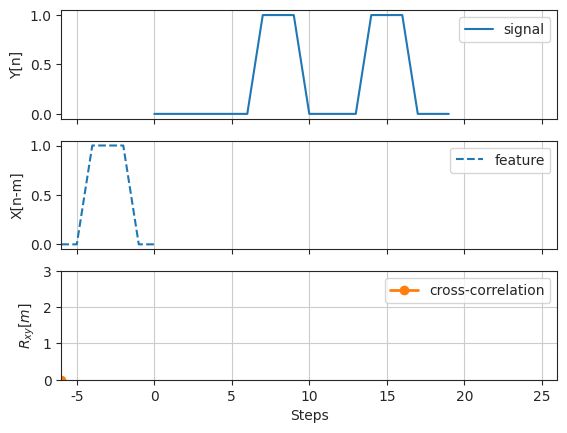

Source code (Python):
""" Visualization of cross correlation.

The app is working fine, but for some unclear reason, the app crashes the
testing (after it is closed), with the error message
_tkinter.TclError: can't invoke "update" command: application has been destroyed
"""

# author:   Thomas Haslwanter
# date:     Dec-2021

# Import the required packages
import numpy as np
import matplotlib.pyplot as plt
import seaborn as sns


def corr_vis(x:np.ndarray, y:np.ndarray) -> None:
    """Visualize correlation, by calculating the cross-correlation of two
    signals, one point at a time. The aligned signals and the resulting corss
    correlation value are shown, and advanced when the user hits a key or
    clicks with the mouse.

    Parameters
    ----------
        X : Comparison signal
        Y : Reference signal

    Example
    -------
    x = np.r_[0:2*pi:10j]
    y = sin(x)
    corr_vis(y,x)

    Notes
    -----
    Based on an idea from [email redacted]
    """

    Nx = x.size
    Ny = y.size
    Nr = Nx + Ny -1

    xmin = -(Nx - 1)
    xmax = Ny + Nx -1

    # Generate figure and axes
    if not 'fig' in locals():
        fig, axs = plt.subplots(3,1)

    # First plot: Signal 1
    axs[0].plot(range(Ny), y, '-',  label='signal')
    ax = axs[0].axis()
    axs[0].axis([xmin, xmax, ax[2], ax[3]])
    axs[0].xaxis.grid(True)
    axs[0].set_xticklabels(())
    axs[0].set_ylabel('Y[n]')
    axs[0].legend()

    # Pre-calculate limits of correlation output
    axr = [xmin, xmax, np.correlate(x,y,'full').min(),
           np.correlate(x,y,'full').max()]

    # Make a version of y padded to the full extent of X's we'll shift
    padY = np.r_[np.zeros(Nx-1), y, np.zeros(Nx-1)]
    Npad = padY.size
    R = []

    # Generate the cross-correlation, step-by-step
    for p in range(Nr):

        # Figure aligned X
        axs[1].cla()
        axs[1].plot(np.arange(Nx)-Nx+p+1, x, '--', label='feature')

        ax = axs[1].axis()
        axs[1].axis([xmin, xmax, ax[2], ax[3]])
        axs[1].xaxis.grid(True)
        axs[1].set_ylabel('X[n-m]')
        axs[1].set_xticklabels(())
        axs[1].legend()

        # Calculate correlation
        # Pad an X to the appropriate place
        padX = np.r_[np.zeros(p), x, np.zeros(Npad-Nx-p)]
        R = np.r_[R, np.sum(padX * padY)]

        # Third plot: cross-correlation values
        axs[2].cla()
        axs[2].plot(np.arange(len(R))-(Nx-1), R,
                    'o-', linewidth=2, color='C1',
                    label='cross-correlation')
        axs[2].axis(axr)
        axs[2].grid(True)
        axs[2].set_xlabel('Steps')
        axs[2].set_ylabel('$R_{xy}[m]$')
        axs[2].legend()

        # Update the plot
        plt.draw()

        # If one exits early, the command "waitforbuttonpress" crashes, and must
        # be caught. Otherwise it produces the error-message
        # _tkinter.TclError: can't invoke "update" command: application has
        #                                                       been destroyed
        try:
            plt.waitforbuttonpress()
        except:
            print('you returned before it was over :(')
            return

    # For a printout:
    # out_file = 'corr_vis3.jpg'
    # pil_kwargs = {'quality': 95}
    # plt.savefig(out_file, dpi=300, pil_kwargs=pil_kwargs)
    # print(f'Corr-vis saved to {out_file}')

    plt.show()


if __name__ == '__main__':
    sns.set_style('ticks')

    # Generate the data used in the book
    signal = np.zeros(20)
    signal[7:10] = 1
    signal[14:17] = 1

    feature = np.zeros(7)
    feature[2:5] = 1

    corr_vis(feature, signal)

